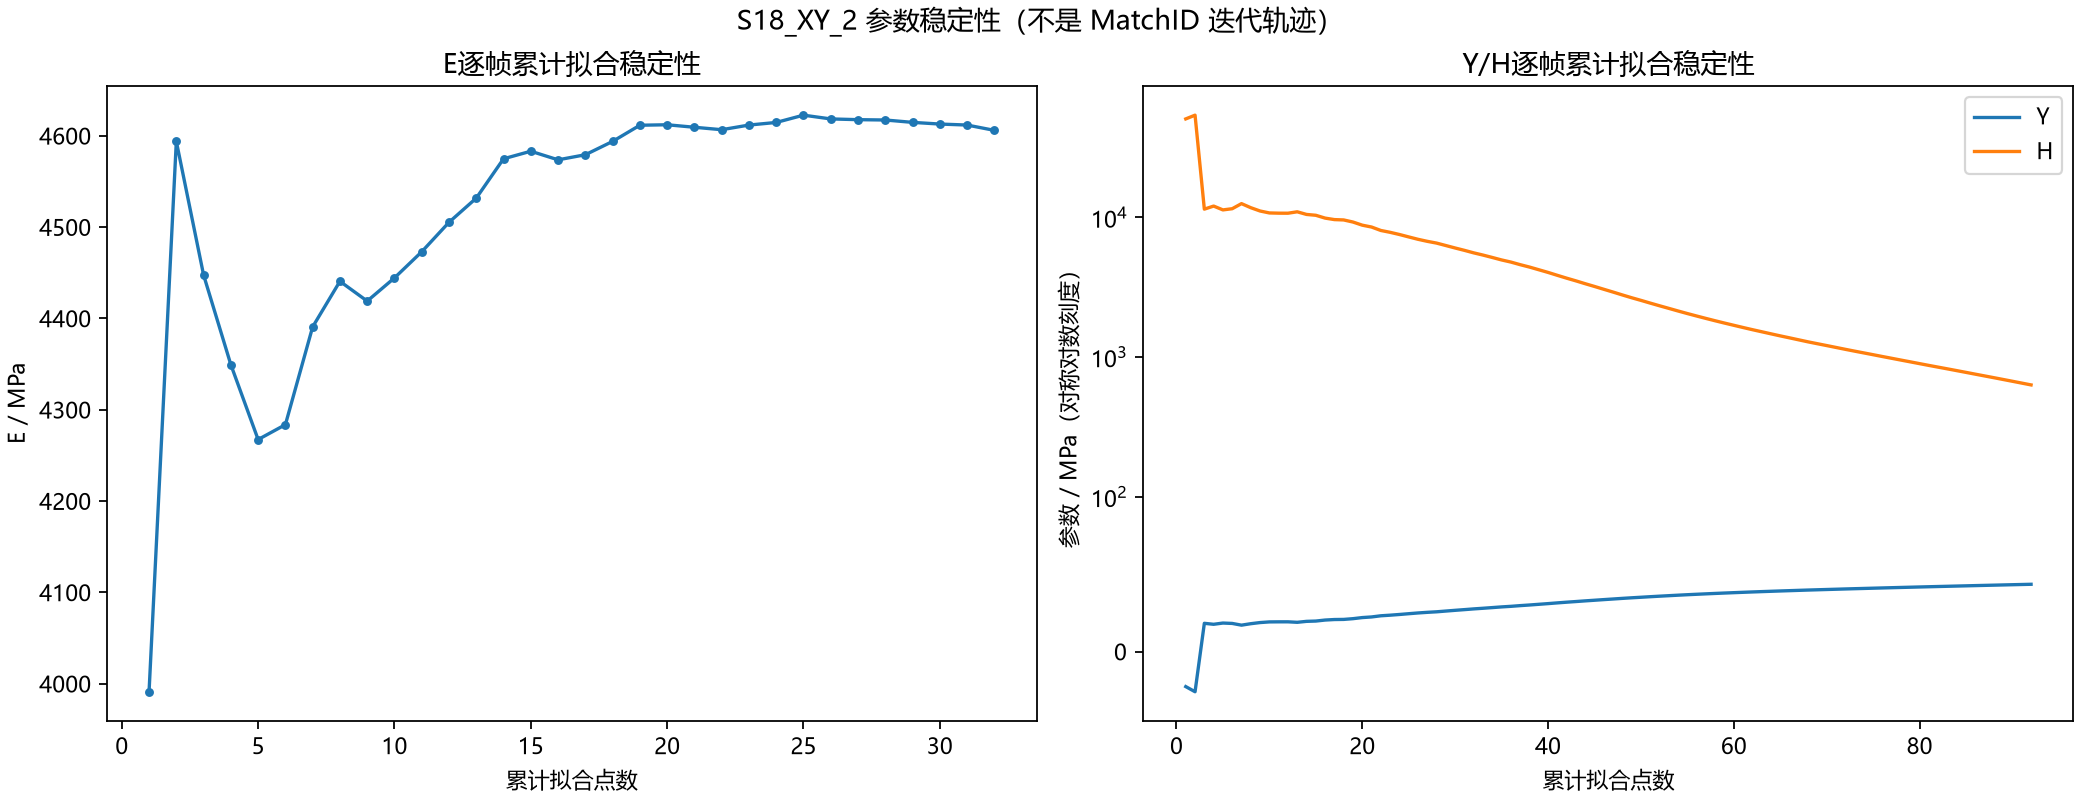

Values plotted in this chart, from the file beside it:
样本末帧, E/MPa, 虚功均方根残差/N, 样本点数, Y/MPa, H/MPa, 拟合均方根残差/MPa
000005.jpg, 3991, 4.84, 4, , , 
000006.jpg, 4594, 7.84, 6, , , 
000007.jpg, 4447, 7.441, 8, , , 
000008.jpg, 4349, 7.759, 10, , , 
000009.jpg, 4267, 7.877, 12, , , 
000010.jpg, 4283, 7.481, 14, , , 
000011.jpg, 4391, 8.807, 16, , , 
000012.jpg, 4440, 8.976, 18, , , 
000013.jpg, 4419, 8.742, 20, , , 
000014.jpg, 4444, 8.747, 22, , , 
000015.jpg, 4473, 9.197, 24, , , 
000016.jpg, 4505, 9.428, 26, , , 
000017.jpg, 4532, 9.703, 28, , , 
000018.jpg, 4575, 10.92, 30, , , 
000019.jpg, 4583, 10.9, 32, , , 
000020.jpg, 4573, 10.84, 34, , , 
000021.jpg, 4579, 10.96, 36, , , 
000022.jpg, 4594, 11.05, 38, , , 
000023.jpg, 4611, 11.43, 40, , , 
000024.jpg, 4612, 11.33, 42, , , 
000025.jpg, 4609, 11.21, 44, , , 
000026.jpg, 4606, 11.16, 46, , , 
000027.jpg, 4612, 11.14, 48, , , 
000028.jpg, 4614, 11.35, 50, , , 
000029.jpg, 4622, 11.37, 52, , , 
000030.jpg, 4618, 11.44, 54, , , 
000031.jpg, 4617, 11.36, 56, , , 
000032.jpg, 4617, 11.4, 58, , , 
000033.jpg, 4614, 11.41, 60, , , 
000034.jpg, 4613, 11.44, 62, , , 
000035.jpg, 4612, 11.46, 64, , , 
000036.jpg, 4606, 11.6, 66, , , 
000034.jpg, , , 2, -22.09, 50484, 7.105427357601002e-15
000035.jpg, , , 3, -25.4, 53697, 0.03111
000036.jpg, , , 4, 18.64, 11426, 0.5287
000037.jpg, , , 5, 18.02, 12018, 0.4753
000038.jpg, , , 6, 18.81, 11284, 0.4415
000039.jpg, , , 7, 18.57, 11506, 0.4108
000040.jpg, , , 8, 17.46, 12513, 0.4822
000041.jpg, , , 9, 18.4, 11701, 0.4969
000042.jpg, , , 10, 19.13, 11081, 0.5066
000043.jpg, , , 11, 19.55, 10733, 0.5005
000044.jpg, , , 12, 19.6, 10692, 0.4795
000045.jpg, , , 13, 19.61, 10684, 0.4608
000046.jpg, , , 14, 19.29, 10937, 0.4779
000047.jpg, , , 15, 19.91, 10472, 0.5441
000048.jpg, , , 16, 20.1, 10327, 0.5383
000049.jpg, , , 17, 20.75, 9858, 0.6294
000050.jpg, , , 18, 21.08, 9619, 0.6487
000051.jpg, , , 19, 21.16, 9564, 0.6343
000052.jpg, , , 20, 21.63, 9240, 0.7083
000053.jpg, , , 21, 22.34, 8775, 0.8597
000054.jpg, , , 22, 22.74, 8511, 0.9085
000055.jpg, , , 23, 23.49, 8042, 1.075
000056.jpg, , , 24, 23.88, 7802, 1.118
000057.jpg, , , 25, 24.33, 7527, 1.188
000058.jpg, , , 26, 24.83, 7232, 1.282
000059.jpg, , , 27, 25.31, 6954, 1.371
000060.jpg, , , 28, 25.71, 6725, 1.436
000061.jpg, , , 29, 26.06, 6533, 1.484
... 64 more rows
